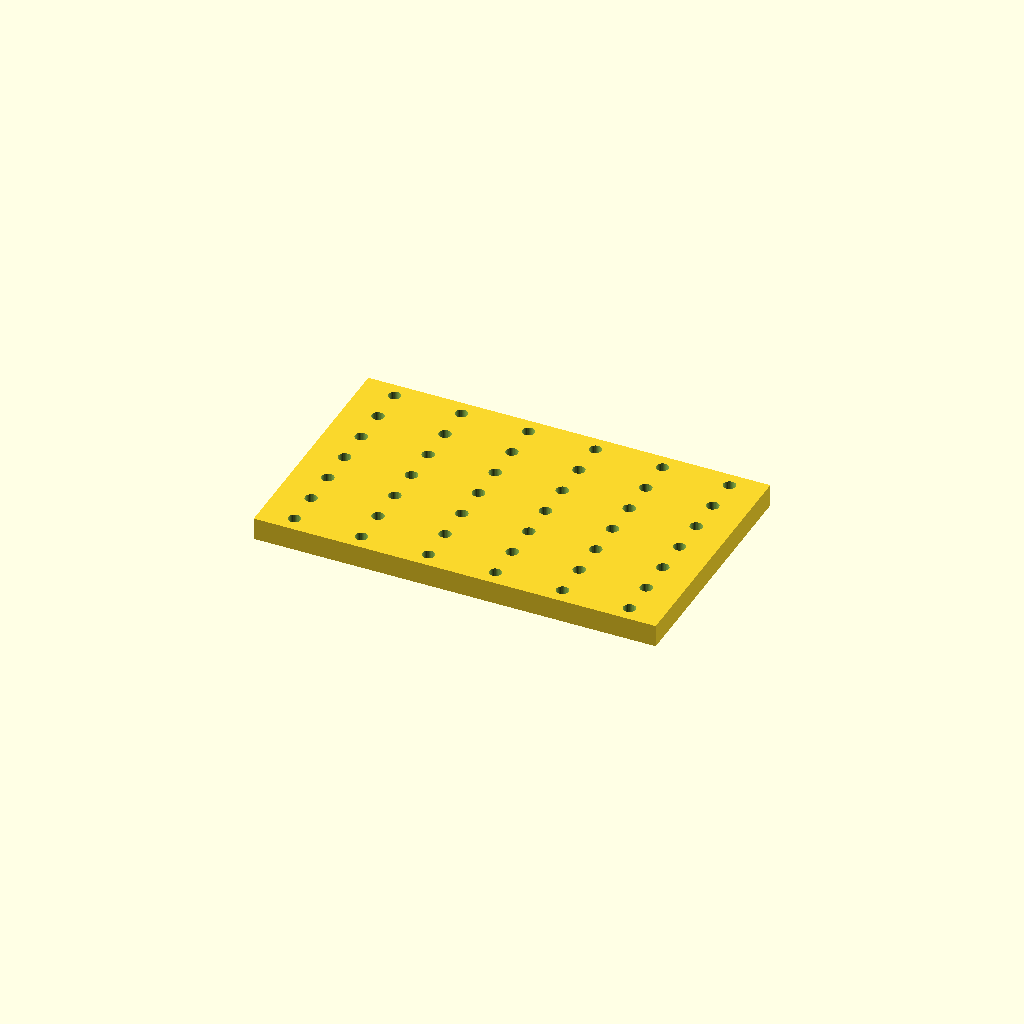
Cell 1 — every parameter at its default value.
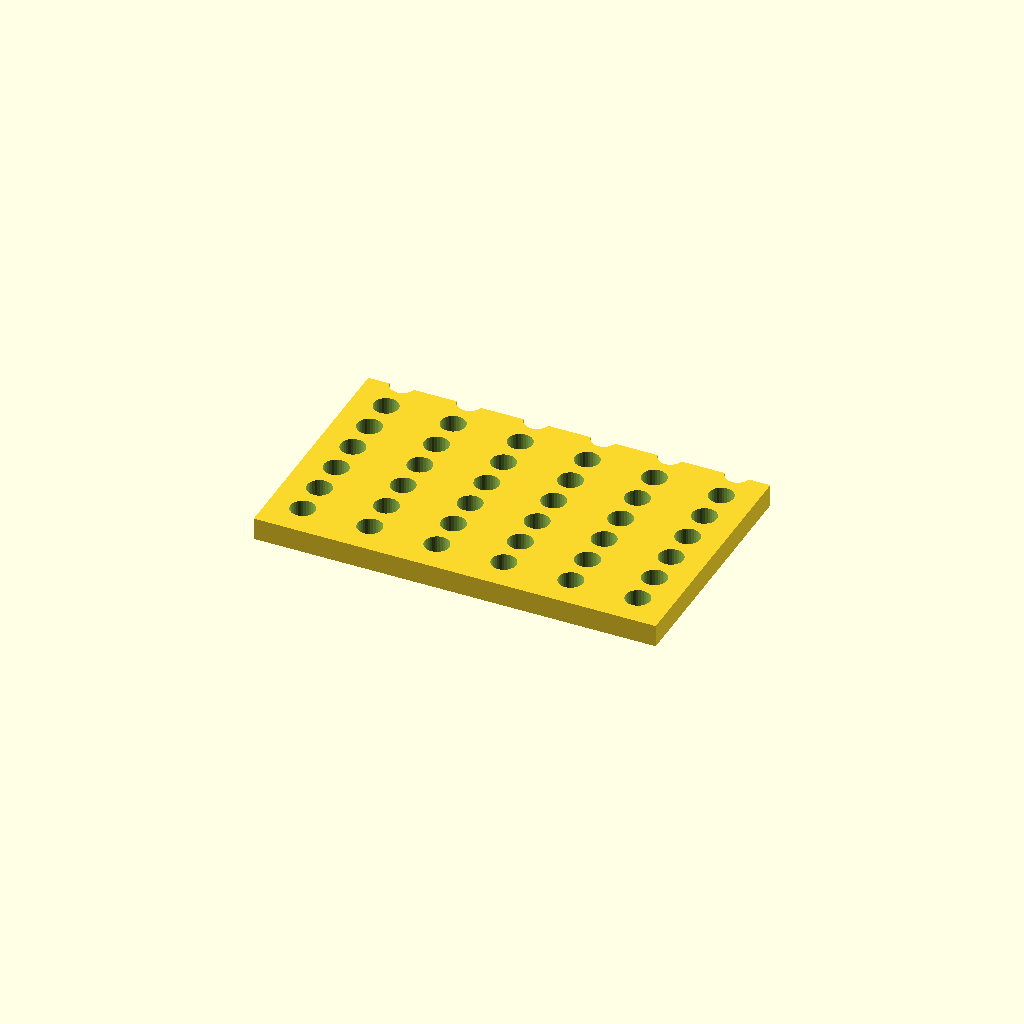
Cell 2: hole_d = 11 (everything else at default).
All cells are drawn from one camera (rotation 55°, 0°, 25°, orthographic, colour scheme Cornfield), so only the parameter changes between them.
Source of the model, optional_data/data/place1/perfpanels/part_0217.scad:
$fn = 32;

// ----------------------------------------------------------------------
// Perforated panel 180 x 110 x 10
// 7 x 6 Ø5.5 holes, grid layout
// ----------------------------------------------------------------------

// --- parameters (mm) ---
panel = [180, 110, 10];  // overall size (x, y, z)
hole_d = 5.5;            // hole diameter
pitch_x = 30;            // hole pitch along X
pitch_y = 16;            // hole pitch along Y

// --- derived feature positions (mm) ---
margin = hole_d / 2 + 2;            // = 4.75   clearance from the panel edge
cols = floor((panel[0] - 2 * margin) / pitch_x) + 1;  // = 6   how many columns fit in X
rows = floor((panel[1] - 2 * margin) / pitch_y) + 1;  // = 7   how many rows fit in Y
span_x = (cols - 1) * pitch_x + 0;  // = 150   width of the field
span_y = (rows - 1) * pitch_y;      // = 96   height of the field
origin_x = -span_x / 2;             // = -75   X of the first hole
origin_y = -span_y / 2;             // = -48   Y of the first row
holes = rows * cols;                // = 42   holes in total
feature_centers = [
  [origin_x + 0 * pitch_x, origin_y + 0 * pitch_y],
  [origin_x + 1 * pitch_x, origin_y + 0 * pitch_y],
  [origin_x + 2 * pitch_x, origin_y + 0 * pitch_y],
  [origin_x + 3 * pitch_x, origin_y + 0 * pitch_y],
  [origin_x + 4 * pitch_x, origin_y + 0 * pitch_y],
  [origin_x + 5 * pitch_x, origin_y + 0 * pitch_y],
  [origin_x + 0 * pitch_x, origin_y + 1 * pitch_y],
  [origin_x + 1 * pitch_x, origin_y + 1 * pitch_y],
  [origin_x + 2 * pitch_x, origin_y + 1 * pitch_y],
  [origin_x + 3 * pitch_x, origin_y + 1 * pitch_y],
  [origin_x + 4 * pitch_x, origin_y + 1 * pitch_y],
  [origin_x + 5 * pitch_x, origin_y + 1 * pitch_y],
  [origin_x + 0 * pitch_x, origin_y + 2 * pitch_y],
  [origin_x + 1 * pitch_x, origin_y + 2 * pitch_y],
  [origin_x + 2 * pitch_x, origin_y + 2 * pitch_y],
  [origin_x + 3 * pitch_x, origin_y + 2 * pitch_y],
  [origin_x + 4 * pitch_x, origin_y + 2 * pitch_y],
  [origin_x + 5 * pitch_x, origin_y + 2 * pitch_y],
  [origin_x + 0 * pitch_x, origin_y + 3 * pitch_y],
  [origin_x + 1 * pitch_x, origin_y + 3 * pitch_y],
  [origin_x + 2 * pitch_x, origin_y + 3 * pitch_y],
  [origin_x + 3 * pitch_x, origin_y + 3 * pitch_y],
  [origin_x + 4 * pitch_x, origin_y + 3 * pitch_y],
  [origin_x + 5 * pitch_x, origin_y + 3 * pitch_y],
  [origin_x + 0 * pitch_x, origin_y + 4 * pitch_y],
  [origin_x + 1 * pitch_x, origin_y + 4 * pitch_y],
  [origin_x + 2 * pitch_x, origin_y + 4 * pitch_y],
  [origin_x + 3 * pitch_x, origin_y + 4 * pitch_y],
  [origin_x + 4 * pitch_x, origin_y + 4 * pitch_y],
  [origin_x + 5 * pitch_x, origin_y + 4 * pitch_y],
  [origin_x + 0 * pitch_x, origin_y + 5 * pitch_y],
  [origin_x + 1 * pitch_x, origin_y + 5 * pitch_y],
  [origin_x + 2 * pitch_x, origin_y + 5 * pitch_y],
  [origin_x + 3 * pitch_x, origin_y + 5 * pitch_y],
  [origin_x + 4 * pitch_x, origin_y + 5 * pitch_y],
  [origin_x + 5 * pitch_x, origin_y + 5 * pitch_y],
  [origin_x + 0 * pitch_x, origin_y + 6 * pitch_y],
  [origin_x + 1 * pitch_x, origin_y + 6 * pitch_y],
  [origin_x + 2 * pitch_x, origin_y + 6 * pitch_y],
  [origin_x + 3 * pitch_x, origin_y + 6 * pitch_y],
  [origin_x + 4 * pitch_x, origin_y + 6 * pitch_y],
  [origin_x + 5 * pitch_x, origin_y + 6 * pitch_y]
];   // hole centres, used verbatim by the cutter loop

// panel outline, every hole through
difference() {
  cube(panel, center = true);
  for (centre = feature_centers)
    translate([centre[0], centre[1], 0])
      cylinder(d = hole_d, h = panel[2] + 2, center = true);
}
Parameter table extracted from the source (name, type, default, range or options):
panel: vector, default [180, 110, 10]
hole_d: number, default 5.5
pitch_x: number, default 30
pitch_y: number, default 16
